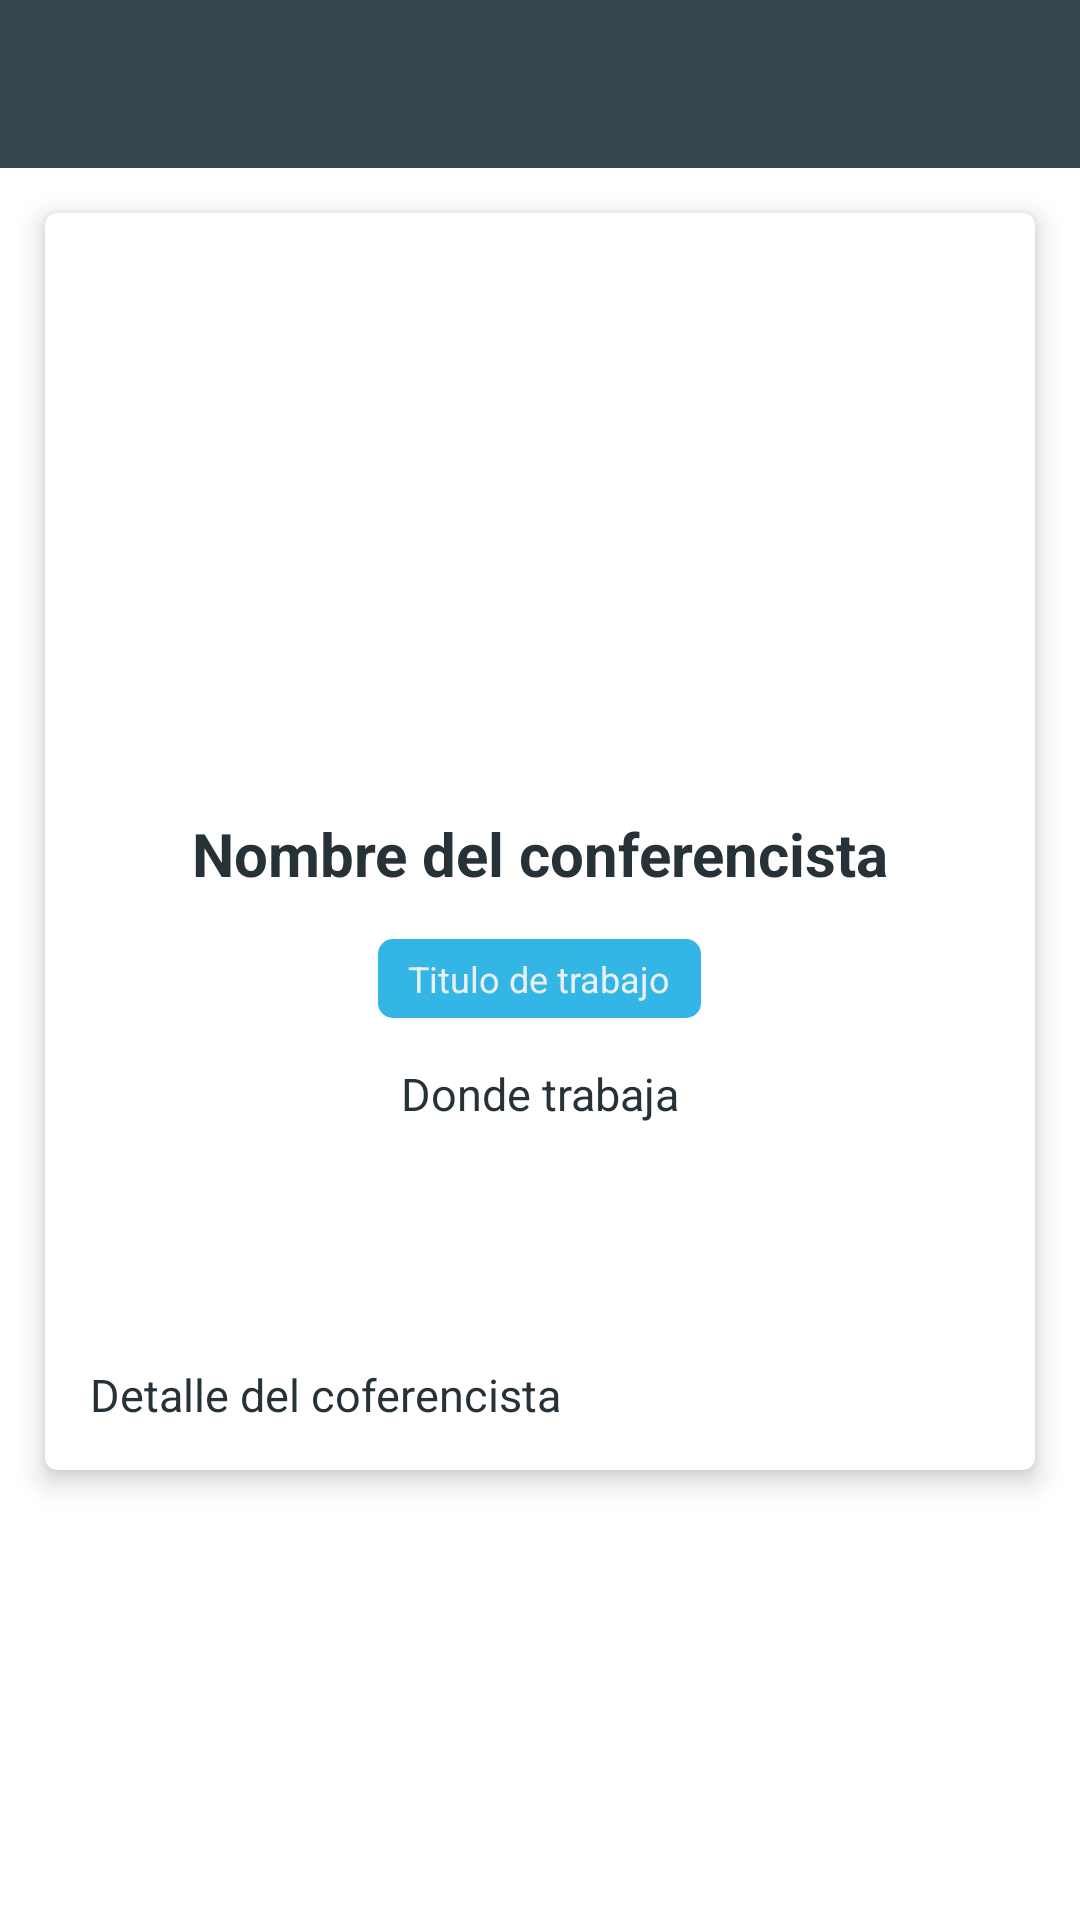

Here is an Android app screen rendered from its layout file. Give the layout XML and the strings, colors and styles it references.
<!-- AndroidManifest.xml: application theme Theme.PlatziConf -->
<!-- res/layout/fragment_speakers_detail_dialog.xml -->
<?xml version="1.0" encoding="utf-8"?>
<layout xmlns:android="http://schemas.android.com/apk/res/android"
    xmlns:app="http://schemas.android.com/apk/res-auto"
    xmlns:tools="http://schemas.android.com/tools">

  <FrameLayout
      android:layout_width="match_parent"
      android:layout_height="match_parent"
      tools:context=".view.ui.fragments.ScheduleDetailDialogFragment">

    <com.google.android.material.appbar.AppBarLayout
        android:layout_width="match_parent"
        android:layout_height="wrap_content">

      <Toolbar
          android:id="@+id/toolbarSpeaker"
          android:layout_width="match_parent"
          android:layout_height="?attr/actionBarSize" />

    </com.google.android.material.appbar.AppBarLayout>

    <ScrollView
        android:layout_width="match_parent"
        android:layout_height="match_parent"
        android:layout_marginTop="?attr/actionBarSize">

      <LinearLayout
          android:layout_width="match_parent"
          android:layout_height="wrap_content"
          android:orientation="vertical">

        <androidx.cardview.widget.CardView
            android:layout_width="match_parent"
            android:layout_height="wrap_content"
            android:layout_margin="@dimen/marginScheduleContent"
            app:cardCornerRadius="@dimen/cardCornerRadius"
            app:cardElevation="5dp">

          <LinearLayout
              android:layout_width="match_parent"
              android:layout_height="wrap_content"
              android:layout_margin="@dimen/scheduleDetailMargin"
              android:orientation="vertical">

            <ImageView
                android:id="@+id/imageViewDetailSpeakerImage"
                android:layout_width="match_parent"
                android:layout_height="@dimen/imageViewHomeFragment"
                android:layout_margin="@dimen/marginScheduleContent"
                android:contentDescription="@string/imageHomeFragment"
                android:src="@mipmap/ic_launcher" />

            <TextView
                android:id="@+id/textViewDetailSpeakerName"
                android:layout_width="match_parent"
                android:layout_height="wrap_content"
                android:layout_margin="@dimen/scheduleDetailMargin"
                android:gravity="center_horizontal"
                android:text="Nombre del conferencista"
                android:textColor="@color/primary_900"
                android:textSize="@dimen/scheduleSubtitle"
                android:textStyle="bold" />

            <TextView
                android:id="@+id/textViewDetailSpeakerTitle"
                android:layout_width="wrap_content"
                android:layout_height="wrap_content"
                android:layout_gravity="center"
                android:layout_margin="@dimen/spaceBetweenSpeakerContainer"
                android:background="@drawable/shape_topic"
                android:text="Titulo de trabajo"
                android:textColor="@color/primary_50"
                android:textSize="@dimen/tagSize" />

            <TextView
                android:id="@+id/textViewDetailSpeakerWorkplace"
                android:layout_width="match_parent"
                android:layout_height="wrap_content"
                android:layout_margin="@dimen/scheduleDetailMargin"
                android:gravity="center_horizontal"
                android:text="Donde trabaja"
                android:textColor="@color/primary_900"
                android:textSize="@dimen/sizeSubtitle" />

            <ImageView
                android:id="@+id/imageViewDetailSpeakerTwitter"
                android:layout_width="35dp"
                android:layout_height="35dp"
                android:layout_gravity="center_horizontal"
                android:layout_margin="@dimen/marginScheduleContent"
                android:contentDescription="@string/imageHomeFragment"
                android:src="@drawable/ic_icons_twitter" />

            <TextView
                android:id="@+id/textViewDetailSpeakerDescription"
                android:layout_width="match_parent"
                android:layout_height="wrap_content"
                android:layout_margin="5dp"
                android:text="Detalle del coferencista"
                android:textColor="@color/primary_900"
                android:textSize="@dimen/sizeSubtitle" />

          </LinearLayout>

        </androidx.cardview.widget.CardView>

      </LinearLayout>

    </ScrollView>

  </FrameLayout>
</layout>
<!-- resources referenced by this layout -->
<resources>
  <color name="primary_50">#eceff1</color>
  <color name="primary_900">#263238</color>
  <dimen name="cardCornerRadius">4dp</dimen>
  <dimen name="imageViewHomeFragment">150dp</dimen>
  <dimen name="marginScheduleContent">15dp</dimen>
  <dimen name="scheduleDetailMargin">10dp</dimen>
  <dimen name="scheduleSubtitle">20sp</dimen>
  <dimen name="sizeSubtitle">15sp</dimen>
  <dimen name="spaceBetweenSpeakerContainer">5dp</dimen>
  <dimen name="tagSize">12sp</dimen>
  <!-- drawable shape_topic (drawable) -->
  <?xml version="1.0" encoding="utf-8"?>
  <shape xmlns:android="http://schemas.android.com/apk/res/android">
    <solid android:color="@android:color/holo_blue_light"/>
    <corners android:radius="5dp"/>
    <padding android:right="10dp" android:left="10dp" android:top="5dp" android:bottom="5dp"/>
  </shape>
  <string name="imageHomeFragment">Image</string>
  <style name="Theme.PlatziConf" parent="Theme.MaterialComponents.Light.NoActionBar">
      
      <item name="colorPrimary">@color/primary_800</item>
      <item name="colorPrimaryVariant">@color/primary_900</item>
      <item name="colorOnPrimary">@color/white</item>
      
      <item name="colorSecondary">@color/secondary_200</item>
      <item name="colorSecondaryVariant">@color/secondary_700</item>
      <item name="colorOnSecondary">@color/black</item>
      
      <item name="android:statusBarColor" tools:targetApi="l">?attr/colorPrimaryVariant</item>
      
      <item name="android:theme">@style/actionBar</item>
    </style>
  <color name="primary_800">#37474f</color>
  <color name="white">#FFFFFFFF</color>
  <color name="secondary_200">#cbe5a1</color>
  <color name="secondary_700">#6fa62b</color>
  <color name="black">#FF000000</color>
  <style name="actionBar" parent="Theme.PlatziConf">
      <item name="android:windowFullscreen">@bool/windowFullScreen</item>
      <item name="android:windowNoTitle">@bool/windowNoTitle</item>
    </style>
</resources>
